Image classification data set "data" (plumdeq/cardiac-atlas on GitHub). Class labels (3): heart failure infarct, hypertrophy, normal.

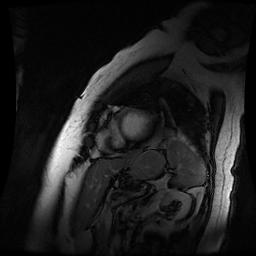
Label: normal

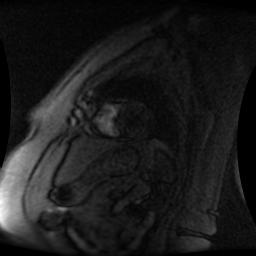
Label: normal

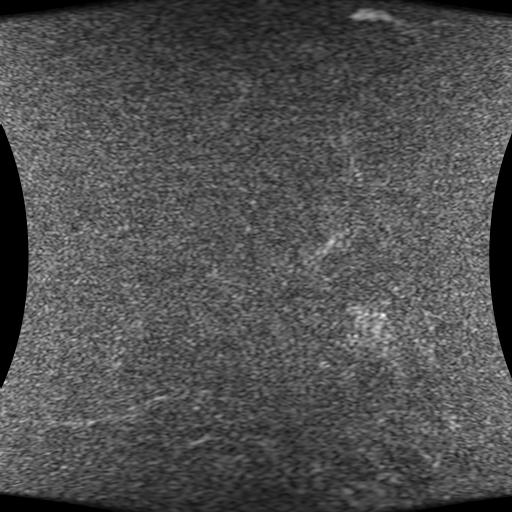
Label: heart failure infarct

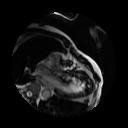
Label: heart failure infarct

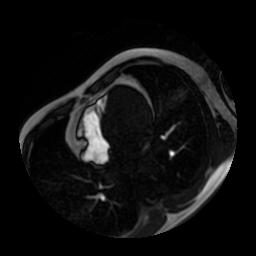
Label: hypertrophy

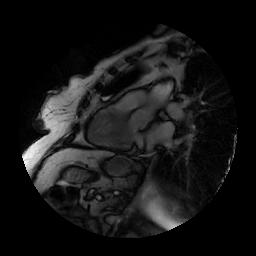
Label: hypertrophy
